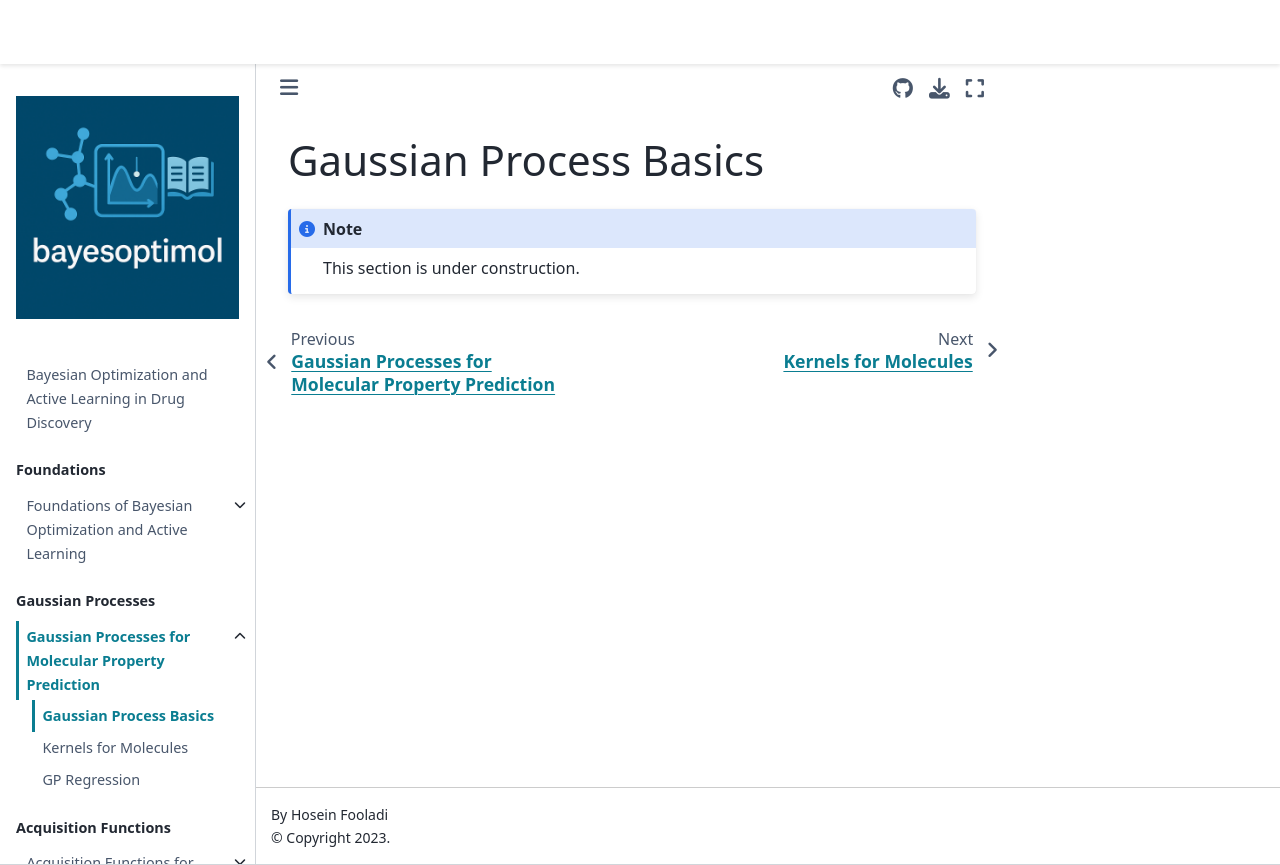

repository: HFooladi/bayesoptimol · page: chapters/gaussian_processes/gaussian_process_basics.html · generator: jekyll

# Gaussian Process Basics

```{note}
This section is under construction.
```
